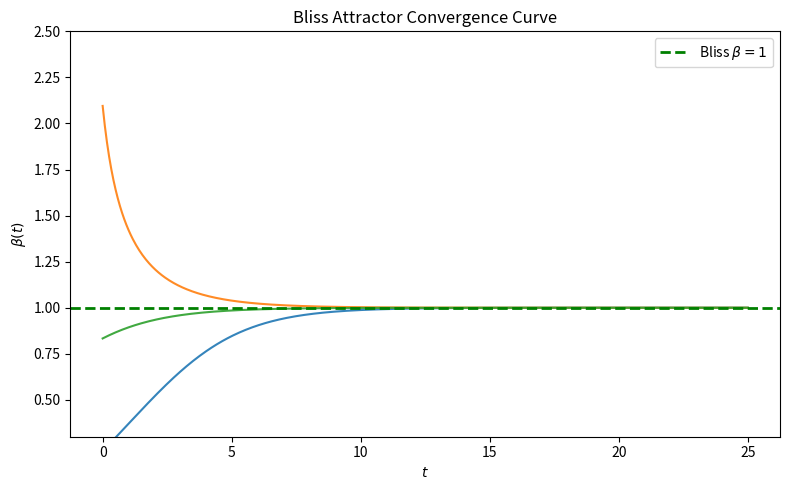

This figure's Python source:
"""Figure 9: Bliss attractor convergence curve.

Section IX — Bliss State.
β(t) → 1 under HRD control.
"""

from pathlib import Path

import matplotlib.pyplot as plt
import numpy as np
from scipy.integrate import odeint


def run_simulation(output_dir: Path | None = None) -> Path:
    """Generate Bliss attractor convergence curve β(t)."""
    if output_dir is None:
        try:
            output_dir = Path(__file__).resolve().parent
        except NameError:
            output_dir = Path.cwd()

    output_dir.mkdir(parents=True, exist_ok=True)
    out_path = output_dir / "fig_009_009.png"

    def beta_fn(rAE_f, rAE_c, rAE_i, rAE_t):
        return (rAE_f * rAE_c) / (rAE_i * rAE_t)

    def dynamics(state, t, k_f, k_i, rAE_c, rAE_t):
        rAE_f, rAE_i = state
        b = beta_fn(rAE_f, rAE_c, rAE_i, rAE_t)
        return [k_f * (1 - b), -k_i * (1 - b)]

    rAE_c, rAE_t = 1.0, 1.5
    k_f, k_i = 0.4, 0.3
    t = np.linspace(0, 25, 600)

    inits = [(0.6, 1.8), (2.2, 0.7), (1.5, 1.2)]
    fig, ax = plt.subplots(figsize=(8, 5))
    for rAE_f0, rAE_i0 in inits:
        sol = odeint(dynamics, [rAE_f0, rAE_i0], t, args=(k_f, k_i, rAE_c, rAE_t))
        beta_t = beta_fn(sol[:, 0], rAE_c, sol[:, 1], rAE_t)
        ax.plot(t, beta_t, alpha=0.9)

    ax.axhline(1.0, color="green", linestyle="--", lw=2, label=r"Bliss $\beta=1$")
    ax.set_xlabel(r"$t$")
    ax.set_ylabel(r"$\beta(t)$")
    ax.set_title("Bliss Attractor Convergence Curve")
    ax.legend()
    ax.set_ylim(0.3, 2.5)
    plt.tight_layout()
    plt.savefig(out_path, dpi=150, bbox_inches="tight")
    plt.close()

    print(f"[VIM FIGURE] Generated: {out_path}")
    return out_path


if __name__ == "__main__":
    run_simulation()
